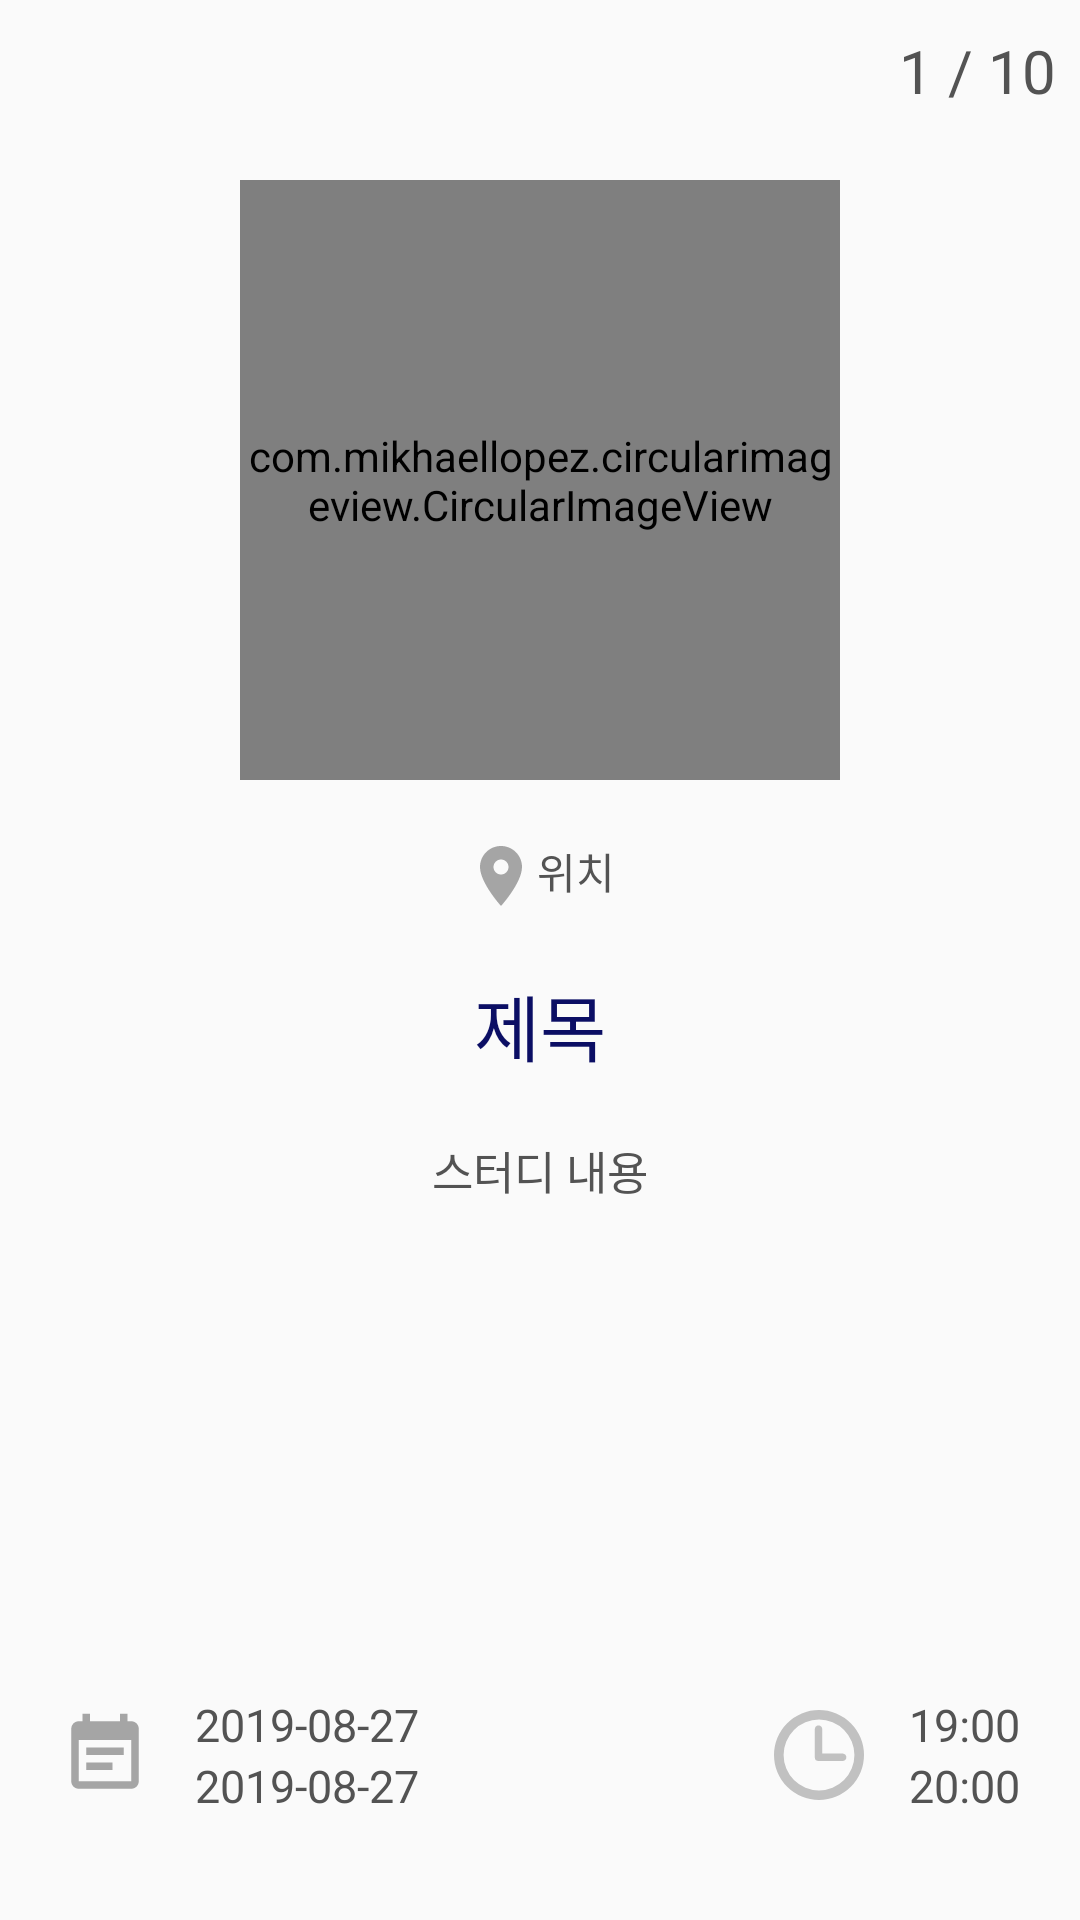

Android layout source for this screen:
<!-- AndroidManifest.xml: application theme AppTheme -->
<!-- res/layout/study_manage_main_fragment.xml -->
<?xml version="1.0" encoding="utf-8"?>
<layout xmlns:android="http://schemas.android.com/apk/res/android"
    xmlns:app="http://schemas.android.com/apk/res-auto">
<androidx.constraintlayout.widget.ConstraintLayout
    android:layout_width="match_parent"
    android:layout_height="match_parent">

    <ImageView
        android:id="@+id/imageView5"
        android:layout_width="30dp"
        android:layout_height="30dp"
        android:layout_marginTop="10dp"
        android:layout_marginEnd="8dp"
        android:src="@drawable/ic_person_black_24dp"
        app:layout_constraintEnd_toStartOf="@+id/personnel_text"
        app:layout_constraintTop_toTopOf="parent" />

    <TextView
        android:textColor="@color/colorText"
        android:id="@+id/personnel_text"
        android:layout_width="wrap_content"
        android:layout_height="wrap_content"
        android:layout_marginTop="10dp"
        android:layout_marginEnd="8dp"
        android:text="1 / 10"
        android:textSize="20dp"
        app:layout_constraintEnd_toEndOf="parent"
        app:layout_constraintTop_toTopOf="parent" />

    <com.mikhaellopez.circularimageview.CircularImageView
        android:id="@+id/study_imageview"
        android:layout_width="200dp"
        android:layout_height="200dp"
        android:layout_marginTop="20dp"
        app:layout_constraintEnd_toEndOf="parent"
        app:layout_constraintStart_toStartOf="parent"
        app:layout_constraintTop_toBottomOf="@+id/imageView5"
        app:srcCompat="@drawable/dslr_camera_icon" />

    <TextView
        android:textColor="@color/colorText"
        android:id="@+id/place_text"
        android:layout_width="wrap_content"
        android:layout_height="wrap_content"
        android:layout_marginTop="20dp"
        app:layout_constraintEnd_toEndOf="parent"
        app:layout_constraintStart_toStartOf="parent"
        app:layout_constraintTop_toBottomOf="@+id/study_imageview"
        android:drawableStart="@drawable/ic_location_on_black_24dp"
        android:text="위치"/>

    <TextView
        android:id="@+id/study_title"
        android:layout_width="wrap_content"
        android:layout_height="wrap_content"
        android:fontFamily="@font/nanum_squareeb"
        android:textColor="#0B0E64"
        android:layout_marginTop="20dp"
        android:textSize="24sp"
        android:singleLine="true"
        android:ellipsize="marquee"
        android:marqueeRepeatLimit="marquee_forever"
        android:scrollHorizontally="true"
        android:focusable="true"
        android:focusableInTouchMode="true"
        app:layout_constraintEnd_toEndOf="parent"
        app:layout_constraintStart_toStartOf="parent"
        app:layout_constraintTop_toBottomOf="@+id/place_text"
        android:text="제목" />

    <TextView
        android:gravity="center"
        android:id="@+id/study_description"
        android:textColor="@color/colorText"
        android:layout_width="0dp"
        android:layout_height="wrap_content"
        android:layout_marginStart="10dp"
        android:layout_marginTop="20dp"
        android:layout_marginEnd="10dp"
        android:fontFamily="@font/nanum_squareb"
        android:text="스터디 내용"
        android:textSize="15dp"
        app:layout_constraintEnd_toEndOf="parent"
        app:layout_constraintStart_toStartOf="parent"
        app:layout_constraintTop_toBottomOf="@+id/study_title" />

    <ImageView
        android:id="@+id/imageView6"
        android:layout_width="30dp"
        android:layout_height="30dp"
        android:layout_marginStart="20dp"
        android:layout_marginBottom="40dp"
        android:src="@drawable/ic_event_note_black_24dp"
        app:layout_constraintBottom_toBottomOf="parent"
        app:layout_constraintStart_toStartOf="parent" />

    <LinearLayout
        android:layout_width="wrap_content"
        android:layout_height="wrap_content"
        android:layout_marginStart="15dp"
        android:orientation="vertical"
        app:layout_constraintBottom_toBottomOf="@+id/imageView6"
        app:layout_constraintStart_toEndOf="@+id/imageView6"
        app:layout_constraintTop_toTopOf="@+id/imageView6">

        <TextView
            android:textColor="@color/colorText"
            android:id="@+id/start_term_text"
            android:layout_width="wrap_content"
            android:layout_height="wrap_content"
            android:fontFamily="@font/nanum_squareb"
            android:text="2019-08-27"
            android:textSize="15dp" />

        <TextView
            android:textColor="@color/colorText"
            android:id="@+id/end_term_text"
            android:layout_width="wrap_content"
            android:layout_height="wrap_content"
            android:fontFamily="@font/nanum_squareb"
            android:text="2019-08-27"
            android:textSize="15dp" />
    </LinearLayout>

    <ImageView
        android:id="@+id/imageView7"
        android:layout_width="30dp"
        android:layout_height="30dp"
        android:layout_marginEnd="15dp"
        android:layout_marginBottom="40dp"
        android:src="@drawable/ic_clock"
        app:layout_constraintBottom_toBottomOf="parent"
        app:layout_constraintEnd_toStartOf="@+id/linearLayout4" />

    <LinearLayout
        android:id="@+id/linearLayout4"
        android:layout_width="wrap_content"
        android:layout_height="wrap_content"
        android:layout_marginEnd="20dp"
        android:orientation="vertical"
        app:layout_constraintBottom_toBottomOf="@+id/imageView7"
        app:layout_constraintEnd_toEndOf="parent"
        app:layout_constraintTop_toTopOf="@+id/imageView7">

        <TextView
            android:textColor="@color/colorText"
            android:id="@+id/start_time_text"
            android:layout_width="wrap_content"
            android:layout_height="wrap_content"
            android:fontFamily="@font/nanum_squareb"
            android:text="19:00"
            android:textSize="15dp" />

        <TextView
            android:textColor="@color/colorText"
            android:id="@+id/end_time_text"
            android:layout_width="wrap_content"
            android:layout_height="wrap_content"
            android:fontFamily="@font/nanum_squareb"
            android:text="20:00"
            android:textSize="15dp" />
    </LinearLayout>

</androidx.constraintlayout.widget.ConstraintLayout>
</layout>
<!-- resources referenced by this layout -->
<resources>
  <color name="colorText">#535353</color>
  <!-- drawable dslr_camera_icon: png bitmap (drawable, 3092 bytes) -->
  <!-- drawable ic_clock (drawable) -->
  <vector android:height="24dp" android:viewportHeight="9"
      android:viewportWidth="9" android:width="24dp" xmlns:android="http://schemas.android.com/apk/res/android">
      <path android:fillColor="#c1c1c1" android:pathData="M4.5,0A4.5,4.5 0,1 0,9 4.5,4.505 4.505,0 0,0 4.5,0ZM4.5,8.042A3.542,3.542 0,1 1,8.043 4.5,3.547 3.547,0 0,1 4.5,8.042Z"/>
      <path android:fillColor="#c1c1c1" android:pathData="M6.845,4.361L4.823,4.361L4.823,1.929a0.371,0.371 0,1 0,-0.741 0L4.082,4.729a0.371,0.371 0,0 0,0.371 0.371h2.393a0.371,0.371 0,1 0,0 -0.741Z"/>
  </vector>
  <!-- drawable ic_event_note_black_24dp (drawable) -->
  <vector android:height="24dp" android:tint="#A5A5A5"
      android:viewportHeight="24.0" android:viewportWidth="24.0"
      android:width="24dp" xmlns:android="http://schemas.android.com/apk/res/android">
      <path android:fillColor="#FF000000" android:pathData="M17,10L7,10v2h10v-2zM19,3h-1L18,1h-2v2L8,3L8,1L6,1v2L5,3c-1.11,0 -1.99,0.9 -1.99,2L3,19c0,1.1 0.89,2 2,2h14c1.1,0 2,-0.9 2,-2L21,5c0,-1.1 -0.9,-2 -2,-2zM19,19L5,19L5,8h14v11zM14,14L7,14v2h7v-2z"/>
  </vector>
  <!-- drawable ic_location_on_black_24dp (drawable) -->
  <vector android:height="24dp" android:tint="#A5A5A5"
      android:viewportHeight="24.0" android:viewportWidth="24.0"
      android:width="24dp" xmlns:android="http://schemas.android.com/apk/res/android">
      <path android:fillColor="#FF000000" android:pathData="M12,2C8.13,2 5,5.13 5,9c0,5.25 7,13 7,13s7,-7.75 7,-13c0,-3.87 -3.13,-7 -7,-7zM12,11.5c-1.38,0 -2.5,-1.12 -2.5,-2.5s1.12,-2.5 2.5,-2.5 2.5,1.12 2.5,2.5 -1.12,2.5 -2.5,2.5z"/>
  </vector>
  <style name="AppTheme" parent="Theme.AppCompat.Light.DarkActionBar">
          
          <item name="windowActionBar">false</item>
          <item name="windowNoTitle">true</item>
          <item name="android:windowIsTranslucent">false</item>
  
          <item name="colorPrimary">@color/colorPrimary</item>
          <item name="colorPrimaryDark">@color/colorPrimaryDark</item>
          <item name="colorAccent">@color/colorAccent</item>
          <item name="colorControlNormal">@color/colorText</item>
      </style>
  <color name="colorPrimary">#77BAFF</color>
  <color name="colorPrimaryDark">#5F5F5F</color>
  <color name="colorAccent">#77BAFF</color>
</resources>
